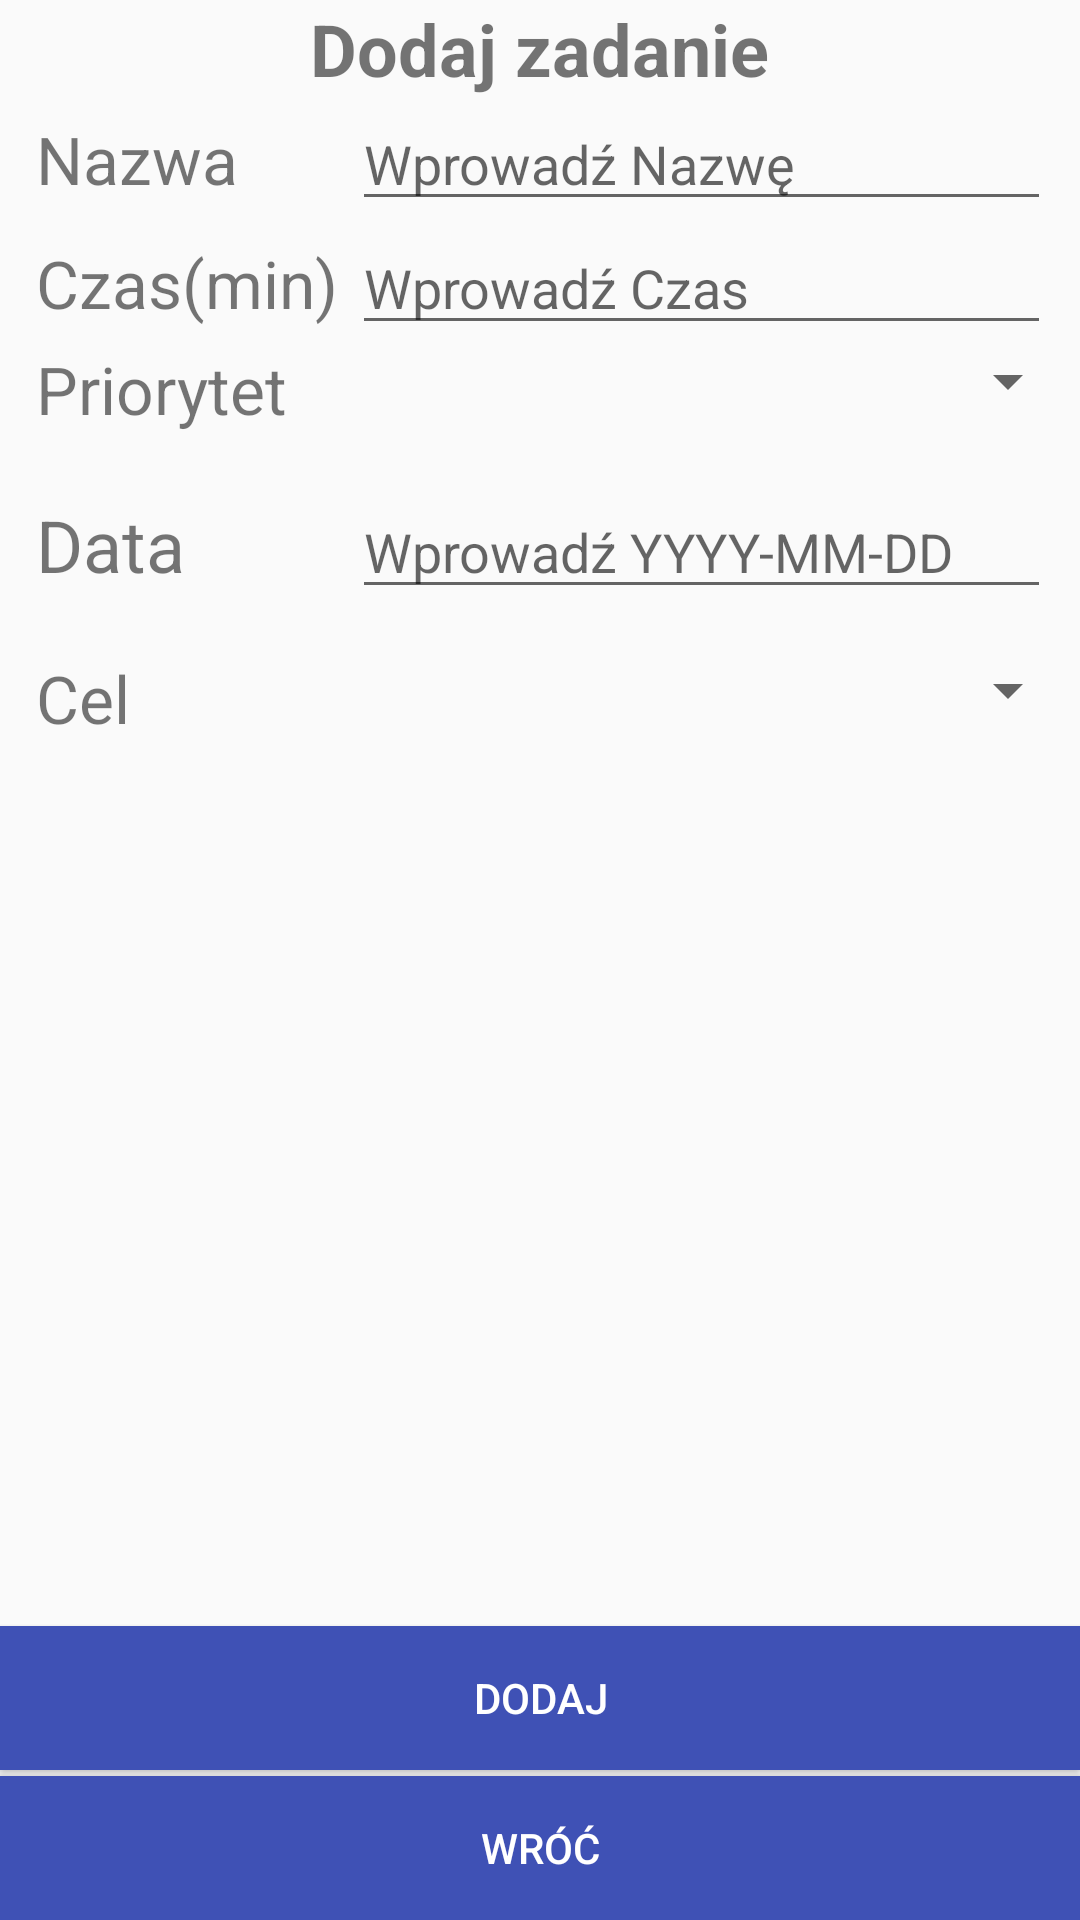

Layout XML and referenced resources for this Android screen:
<!-- AndroidManifest.xml: application theme AppTheme -->
<!-- res/layout/add_task.xml -->
<?xml version="1.0" encoding="utf-8"?>
<RelativeLayout xmlns:android="http://schemas.android.com/apk/res/android"
    android:layout_width="match_parent"
    android:layout_height="match_parent"
    android:orientation="vertical">

    <Button
        android:id="@+id/btn_back"
        android:layout_width="match_parent"
        android:layout_height="wrap_content"
        android:layout_alignParentBottom="true"
        android:layout_alignParentLeft="true"
        android:layout_alignParentStart="true"
        android:background="@color/colorPrimary"
        android:text="Wróć"
        android:textColor="#fff" />

    <Button
        android:id="@+id/btn_add"
        android:layout_width="match_parent"
        android:layout_height="wrap_content"
        android:layout_above="@+id/btn_back"
        android:layout_alignParentLeft="true"
        android:layout_alignParentStart="true"
        android:layout_marginBottom="2sp"
        android:background="@color/colorPrimary"
        android:text="Dodaj"
        android:textColor="#fff" />

    <EditText
        android:id="@+id/et_name"
        android:layout_width="233dp"
        android:layout_height="wrap_content"
        android:ems="10"
        android:hint="Wprowadź Nazwę"
        android:inputType="textPersonName"
        android:layout_below="@+id/textView8"
        android:layout_alignLeft="@+id/textView8"
        android:layout_alignStart="@+id/textView8"
        android:layout_marginLeft="14dp"
        android:layout_marginStart="14dp" />

    <EditText
        android:id="@+id/et_time"
        android:layout_width="233dp"
        android:layout_height="wrap_content"
        android:layout_alignLeft="@+id/et_name"
        android:layout_alignStart="@+id/et_name"
        android:layout_below="@+id/et_name"
        android:ems="10"
        android:hint="Wprowadź Czas"
        android:inputType="number" />

    <EditText
        android:id="@+id/et_date"
        android:layout_width="233dp"
        android:layout_height="wrap_content"
        android:ems="10"
        android:focusable="false"
        android:hint="Wprowadź YYYY-MM-DD"
        android:inputType="date"
        android:layout_alignBaseline="@+id/textView2"
        android:layout_alignBottom="@+id/textView2"
        android:layout_alignLeft="@+id/spPriority"
        android:layout_alignStart="@+id/spPriority" />

    <TextView
        android:id="@+id/textView"
        android:layout_width="wrap_content"
        android:layout_height="wrap_content"
        android:layout_alignBaseline="@+id/et_name"
        android:layout_alignBottom="@+id/et_name"
        android:layout_alignParentLeft="true"
        android:layout_alignParentStart="true"
        android:layout_marginLeft="12dp"
        android:layout_marginStart="12dp"
        android:text="Nazwa"
        android:textSize="22sp" />

    <TextView
        android:id="@+id/textView2"
        android:layout_width="wrap_content"
        android:layout_height="wrap_content"
        android:text="Data"
        android:textSize="24sp"
        android:layout_marginTop="21dp"
        android:layout_below="@+id/textView5"
        android:layout_alignLeft="@+id/textView5"
        android:layout_alignStart="@+id/textView5" />

    <TextView
        android:id="@+id/textView4"
        android:layout_width="wrap_content"
        android:layout_height="wrap_content"
        android:layout_alignBaseline="@+id/et_time"
        android:layout_alignBottom="@+id/et_time"
        android:layout_alignLeft="@+id/textView"
        android:layout_alignStart="@+id/textView"
        android:text="Czas(min)"
        android:textSize="22sp" />

    <TextView
        android:id="@+id/textView5"
        android:layout_width="wrap_content"
        android:layout_height="wrap_content"
        android:text="Priorytet"
        android:textSize="22sp"
        android:layout_below="@+id/et_time"
        android:layout_alignLeft="@+id/textView4"
        android:layout_alignStart="@+id/textView4" />

    <Spinner
        android:id="@+id/spPriority"
        android:layout_width="match_parent"
        android:layout_height="wrap_content"
        android:layout_alignLeft="@+id/et_time"
        android:layout_alignParentEnd="true"
        android:layout_alignParentRight="true"
        android:layout_alignStart="@+id/et_time"
        android:layout_alignTop="@+id/textView5" />

    <TextView
        android:id="@+id/textView8"
        android:layout_width="wrap_content"
        android:layout_height="wrap_content"
        android:text="Dodaj zadanie"
        android:textSize="24sp"
        android:textStyle="bold"
        android:layout_alignParentTop="true"
        android:layout_centerHorizontal="true" />

    <TextView
        android:id="@+id/textView7"
        android:layout_width="wrap_content"
        android:layout_height="wrap_content"
        android:layout_alignLeft="@+id/textView2"
        android:layout_alignStart="@+id/textView2"
        android:layout_below="@+id/et_date"
        android:layout_marginTop="15dp"
        android:text="Cel"
        android:textSize="22sp" />

    <Spinner
        android:id="@+id/sp_aim"
        android:layout_width="match_parent"
        android:layout_height="wrap_content"
        android:layout_alignTop="@+id/textView7"
        android:layout_alignParentRight="true"
        android:layout_alignParentEnd="true"
        android:layout_alignLeft="@+id/et_date"
        android:layout_alignStart="@+id/et_date"
        />

</RelativeLayout>
<!-- resources referenced by this layout -->
<resources>
  <color name="colorPrimary">#3f51b5</color>
  <style name="AppTheme" parent="Theme.AppCompat.Light.DarkActionBar">
          
          <item name="colorPrimary">@color/colorPrimary</item>
          <item name="colorPrimaryDark">@color/colorPrimaryDark</item>
          <item name="colorAccent">#136566</item>
      </style>
  <color name="colorPrimaryDark">#06145a</color>
</resources>
